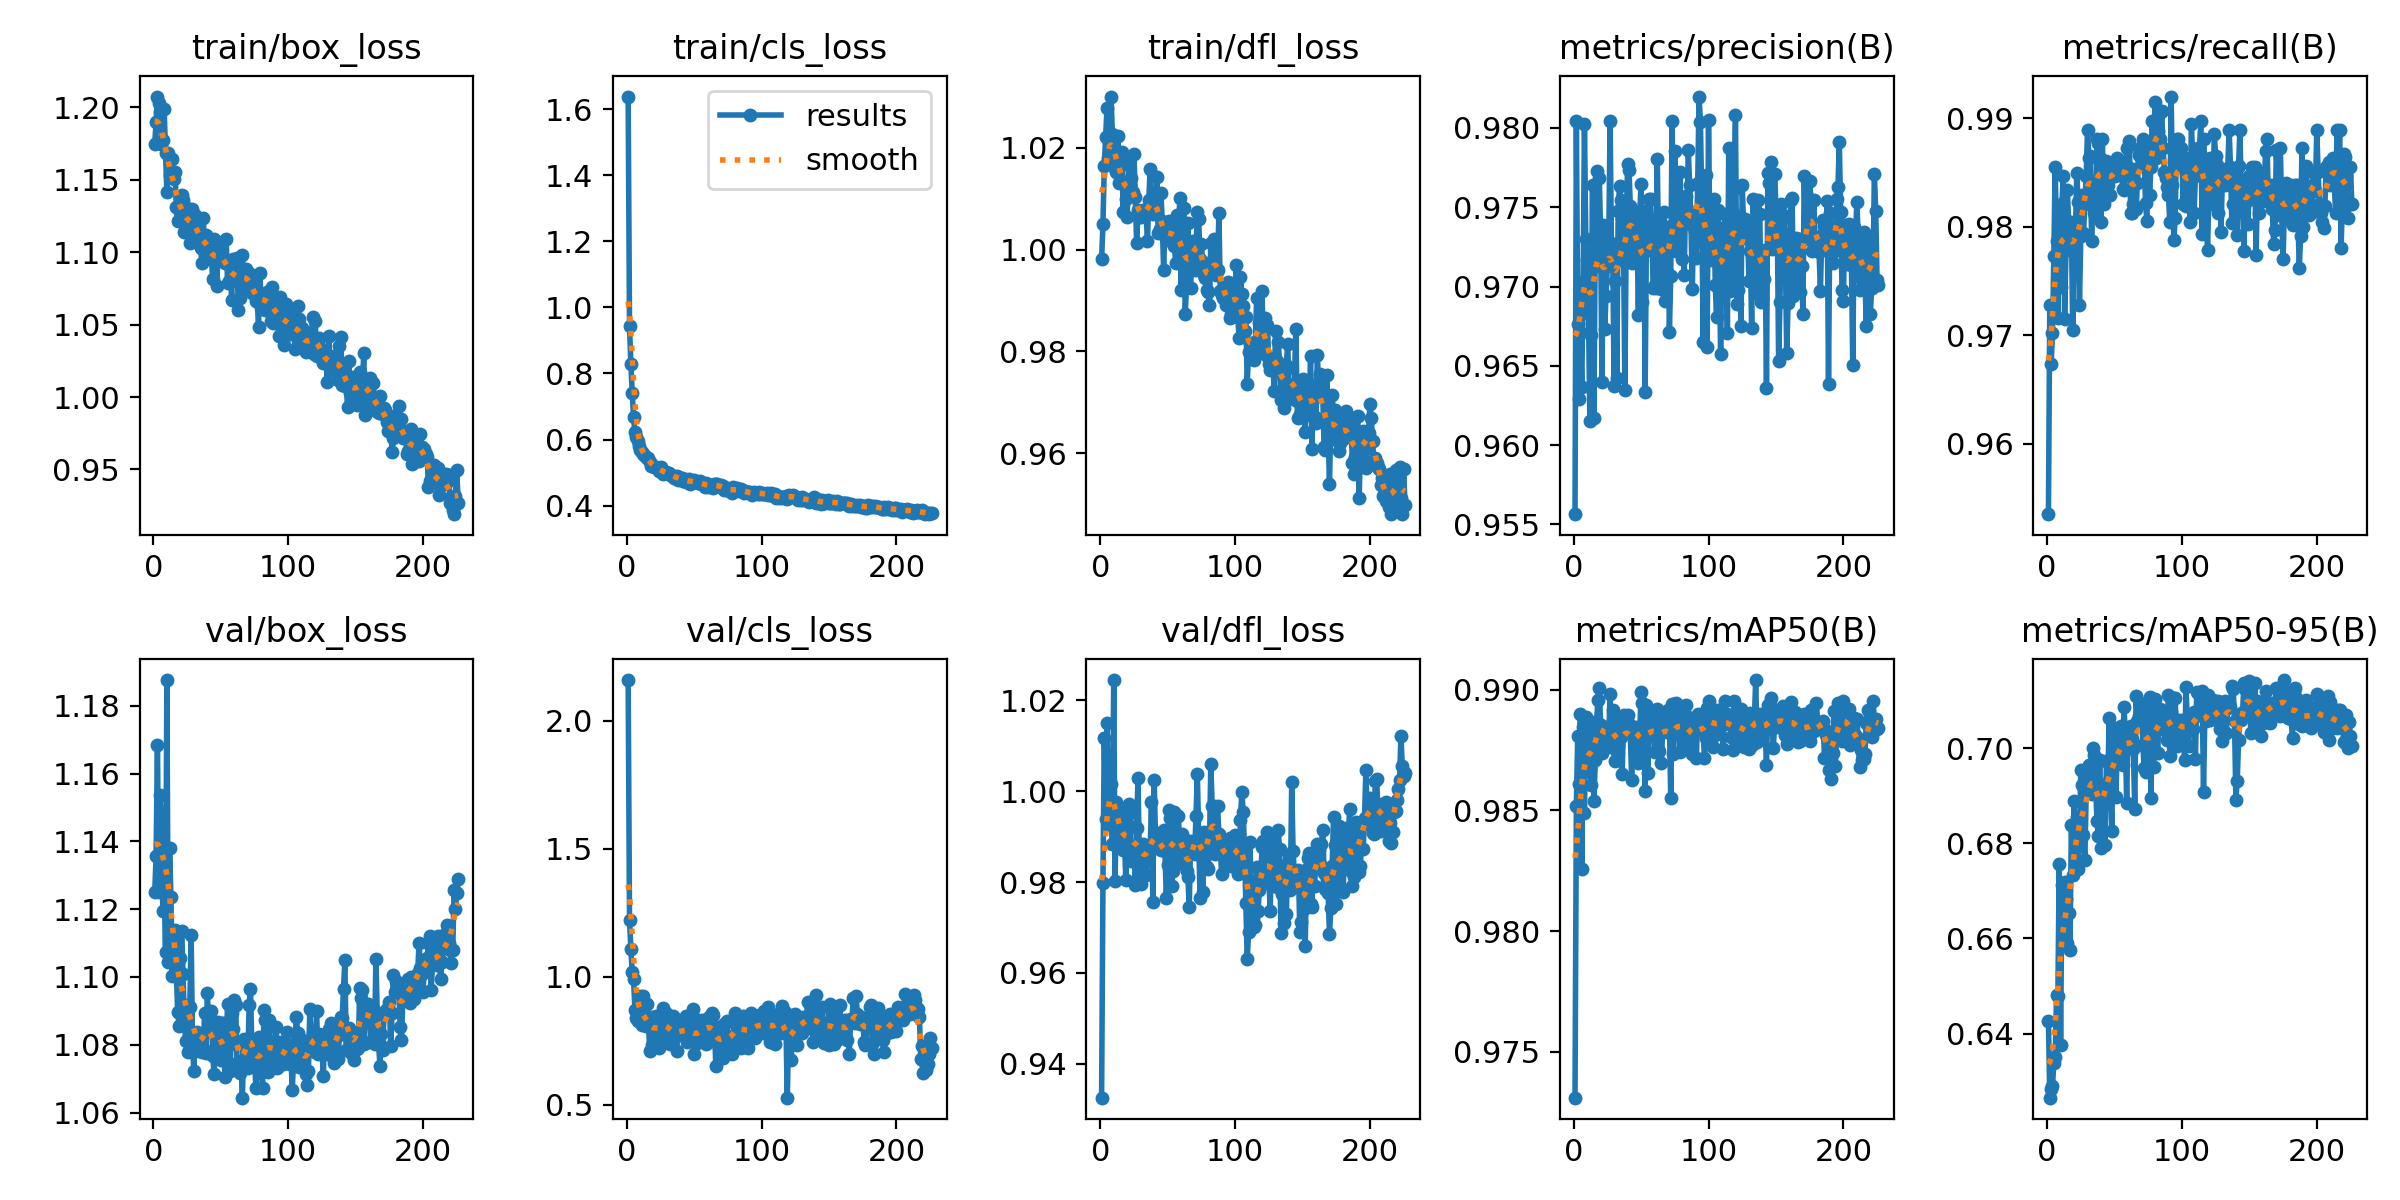

Values plotted in this chart, from the file beside it:
epoch, train/box_loss, train/cls_loss, train/dfl_loss, metrics/precision(B), metrics/recall(B), metrics/mAP50(B), metrics/mAP50-95(B), val/box_loss, val/cls_loss, val/dfl_loss, lr/pg0, lr/pg1, lr/pg2
1, 1.175, 1.638, 0.9981, 0.9556, 0.9535, 0.9731, 0.6428, 1.125, 2.159, 0.9326, 0.003304, 0.003304, 0.003304
2, 1.19, 0.9431, 1.005, 0.9804, 0.9728, 0.9852, 0.6266, 1.136, 1.223, 0.9798, 0.006624, 0.006624, 0.006624
3, 1.207, 0.8298, 1.016, 0.9677, 0.9673, 0.9881, 0.6285, 1.168, 1.108, 1.012, 0.009931, 0.009931, 0.009931
4, 1.203, 0.7422, 1.022, 0.9629, 0.9702, 0.9861, 0.629, 1.125, 1.018, 0.9938, 0.009941, 0.009941, 0.009941
5, 1.197, 0.6684, 1.028, 0.9671, 0.9773, 0.989, 0.6338, 1.154, 0.9915, 1.015, 0.009941, 0.009941, 0.009941
6, 1.175, 0.6226, 1.018, 0.9637, 0.9855, 0.9826, 0.6351, 1.144, 0.871, 1.001, 0.009921, 0.009921, 0.009921
7, 1.177, 0.6079, 1.021, 0.9703, 0.9787, 0.9885, 0.6481, 1.119, 0.838, 0.9926, 0.009901, 0.009901, 0.009901
8, 1.199, 0.5954, 1.03, 0.9802, 0.9717, 0.9849, 0.648, 1.131, 0.8258, 1.002, 0.009881, 0.009881, 0.009881
9, 1.168, 0.5796, 1.023, 0.973, 0.982, 0.9889, 0.6756, 1.107, 0.8697, 0.9883, 0.009861, 0.009861, 0.009861
10, 1.142, 0.5681, 1.016, 0.9717, 0.9745, 0.9887, 0.6376, 1.188, 0.9236, 1.024, 0.009842, 0.009842, 0.009842
11, 1.169, 0.5613, 1.016, 0.9683, 0.9821, 0.9867, 0.6713, 1.105, 0.8122, 0.9803, 0.009822, 0.009822, 0.009822
12, 1.153, 0.5574, 1.015, 0.9615, 0.9847, 0.9881, 0.6625, 1.138, 0.925, 0.9976, 0.009802, 0.009802, 0.009802
13, 1.152, 0.5531, 1.022, 0.967, 0.9715, 0.986, 0.6719, 1.124, 0.8146, 0.9923, 0.009782, 0.009782, 0.009782
14, 1.164, 0.5467, 1.013, 0.9764, 0.9779, 0.9887, 0.6683, 1.1, 0.8056, 0.9881, 0.009762, 0.009762, 0.009762
15, 1.151, 0.5439, 1.016, 0.9617, 0.9834, 0.9854, 0.6591, 1.111, 0.8922, 0.9953, 0.009743, 0.009743, 0.009743
16, 1.155, 0.5446, 1.019, 0.9728, 0.9804, 0.9871, 0.6653, 1.114, 0.8269, 0.9953, 0.009723, 0.009723, 0.009723
17, 1.131, 0.5325, 1.007, 0.9773, 0.9787, 0.9887, 0.6576, 1.102, 0.7087, 0.9871, 0.009703, 0.009703, 0.009703
18, 1.122, 0.5211, 1.013, 0.9713, 0.9804, 0.9896, 0.6839, 1.09, 0.8433, 0.9886, 0.009683, 0.009683, 0.009683
19, 1.13, 0.5217, 1.01, 0.9769, 0.9705, 0.99, 0.6734, 1.086, 0.731, 0.9804, 0.009663, 0.009663, 0.009663
20, 1.127, 0.5161, 1.006, 0.9733, 0.9779, 0.9886, 0.689, 1.105, 0.8027, 0.9929, 0.009644, 0.009644, 0.009644
21, 1.139, 0.5169, 1.017, 0.964, 0.9791, 0.9874, 0.6751, 1.114, 0.8427, 0.9973, 0.009624, 0.009624, 0.009624
22, 1.136, 0.5168, 1.013, 0.9739, 0.985, 0.9877, 0.6854, 1.101, 0.8473, 0.9951, 0.009604, 0.009604, 0.009604
23, 1.114, 0.5142, 1.014, 0.9673, 0.9823, 0.9882, 0.6745, 1.086, 0.8085, 0.9847, 0.009584, 0.009584, 0.009584
24, 1.12, 0.5051, 1.011, 0.9694, 0.9728, 0.9877, 0.6819, 1.081, 0.7208, 0.9876, 0.009564, 0.009564, 0.009564
25, 1.13, 0.5176, 1.019, 0.9713, 0.9792, 0.9884, 0.6955, 1.092, 0.7551, 0.9874, 0.009545, 0.009545, 0.009545
26, 1.121, 0.5025, 1.01, 0.9726, 0.983, 0.988, 0.6923, 1.078, 0.7855, 0.9794, 0.009525, 0.009525, 0.009525
27, 1.106, 0.4971, 1.001, 0.9804, 0.9795, 0.9898, 0.6818, 1.091, 0.8763, 0.9919, 0.009505, 0.009505, 0.009505
28, 1.122, 0.5019, 1.008, 0.9728, 0.9821, 0.9876, 0.6764, 1.112, 0.8123, 1.003, 0.009485, 0.009485, 0.009485
29, 1.13, 0.5015, 1.006, 0.9719, 0.9847, 0.9891, 0.6908, 1.081, 0.8571, 0.9853, 0.009465, 0.009465, 0.009465
30, 1.12, 0.4999, 1.006, 0.9637, 0.9889, 0.9883, 0.6908, 1.072, 0.7973, 0.9795, 0.009446, 0.009446, 0.009446
31, 1.125, 0.4995, 1.007, 0.9704, 0.9864, 0.987, 0.6965, 1.083, 0.8106, 0.9838, 0.009426, 0.009426, 0.009426
32, 1.113, 0.4923, 1.008, 0.9642, 0.9865, 0.9874, 0.6938, 1.084, 0.7368, 0.9884, 0.009406, 0.009406, 0.009406
33, 1.117, 0.4916, 1.007, 0.9748, 0.9787, 0.9877, 0.6903, 1.082, 0.7583, 0.9868, 0.009386, 0.009386, 0.009386
34, 1.111, 0.4888, 1.008, 0.9763, 0.9833, 0.9889, 0.7, 1.078, 0.848, 0.9815, 0.009366, 0.009366, 0.009366
35, 1.103, 0.484, 1.002, 0.9755, 0.9813, 0.988, 0.6986, 1.079, 0.769, 0.9849, 0.009347, 0.009347, 0.009347
36, 1.092, 0.4869, 1.01, 0.9717, 0.9821, 0.9865, 0.6919, 1.078, 0.8068, 0.9874, 0.009327, 0.009327, 0.009327
37, 1.124, 0.4889, 1.016, 0.9726, 0.9881, 0.9889, 0.6848, 1.079, 0.7109, 0.9868, 0.009307, 0.009307, 0.009307
38, 1.102, 0.4775, 1.009, 0.9635, 0.9877, 0.9882, 0.6815, 1.089, 0.8294, 0.9975, 0.009287, 0.009287, 0.009287
39, 1.112, 0.4849, 1.007, 0.9739, 0.9864, 0.9884, 0.6976, 1.078, 0.771, 0.9755, 0.009267, 0.009267, 0.009267
40, 1.107, 0.484, 1.011, 0.9777, 0.9804, 0.9889, 0.6789, 1.095, 0.782, 1.002, 0.009248, 0.009248, 0.009248
41, 1.106, 0.4824, 1.009, 0.9774, 0.9881, 0.9886, 0.6916, 1.086, 0.7919, 0.9897, 0.009228, 0.009228, 0.009228
42, 1.1, 0.4731, 1.014, 0.9751, 0.9821, 0.9882, 0.6924, 1.084, 0.7879, 0.9908, 0.009208, 0.009208, 0.009208
43, 1.096, 0.4793, 1.003, 0.9715, 0.9858, 0.9863, 0.6796, 1.09, 0.7842, 0.9878, 0.009188, 0.009188, 0.009188
44, 1.081, 0.4704, 1.004, 0.9748, 0.986, 0.9884, 0.6973, 1.077, 0.8448, 0.9877, 0.009168, 0.009168, 0.009168
45, 1.109, 0.4783, 1.011, 0.9739, 0.9839, 0.9883, 0.6916, 1.071, 0.7433, 0.9871, 0.009149, 0.009149, 0.009149
46, 1.104, 0.4799, 1.006, 0.9723, 0.9847, 0.9885, 0.7063, 1.079, 0.7999, 0.9883, 0.009129, 0.009129, 0.009129
47, 1.077, 0.4657, 0.9961, 0.9736, 0.983, 0.9872, 0.693, 1.081, 0.7759, 0.9914, 0.009109, 0.009109, 0.009109
48, 1.102, 0.4713, 1.005, 0.9682, 0.985, 0.9869, 0.6826, 1.087, 0.7827, 0.9867, 0.009089, 0.009089, 0.009089
49, 1.105, 0.4757, 1.002, 0.9747, 0.9847, 0.9882, 0.7023, 1.078, 0.8731, 0.9765, 0.009069, 0.009069, 0.009069
50, 1.102, 0.4783, 1.002, 0.9764, 0.9847, 0.9899, 0.7041, 1.075, 0.6979, 0.9838, 0.00905, 0.00905, 0.00905
51, 1.095, 0.4709, 1.006, 0.969, 0.9856, 0.9894, 0.6897, 1.086, 0.7604, 0.9958, 0.00903, 0.00903, 0.00903
52, 1.093, 0.4714, 1.003, 0.9748, 0.9863, 0.9883, 0.6994, 1.086, 0.7406, 0.9941, 0.00901, 0.00901, 0.00901
53, 1.092, 0.4677, 1.004, 0.9634, 0.985, 0.9858, 0.7008, 1.071, 0.8312, 0.9791, 0.00899, 0.00899, 0.00899
54, 1.109, 0.4754, 1.005, 0.9737, 0.9855, 0.9894, 0.6985, 1.08, 0.764, 0.9825, 0.00897, 0.00897, 0.00897
55, 1.079, 0.4648, 1.001, 0.9723, 0.9859, 0.9866, 0.7047, 1.092, 0.7661, 0.9955, 0.008951, 0.008951, 0.008951
56, 1.08, 0.4695, 0.9974, 0.9755, 0.9835, 0.9892, 0.6964, 1.08, 0.8303, 0.9947, 0.008931, 0.008931, 0.008931
57, 1.094, 0.4655, 1.007, 0.9755, 0.9834, 0.9888, 0.7086, 1.072, 0.8013, 0.984, 0.008911, 0.008911, 0.008911
58, 1.067, 0.4561, 1.003, 0.9731, 0.9853, 0.9882, 0.7033, 1.089, 0.813, 0.9944, 0.008891, 0.008891, 0.008891
59, 1.096, 0.4681, 1.01, 0.9699, 0.9873, 0.9886, 0.6885, 1.085, 0.7354, 0.9863, 0.008871, 0.008871, 0.008871
60, 1.081, 0.4575, 0.9921, 0.9701, 0.9855, 0.9874, 0.7041, 1.093, 0.8228, 0.9899, 0.008852, 0.008852, 0.008852
... 166 more rows
